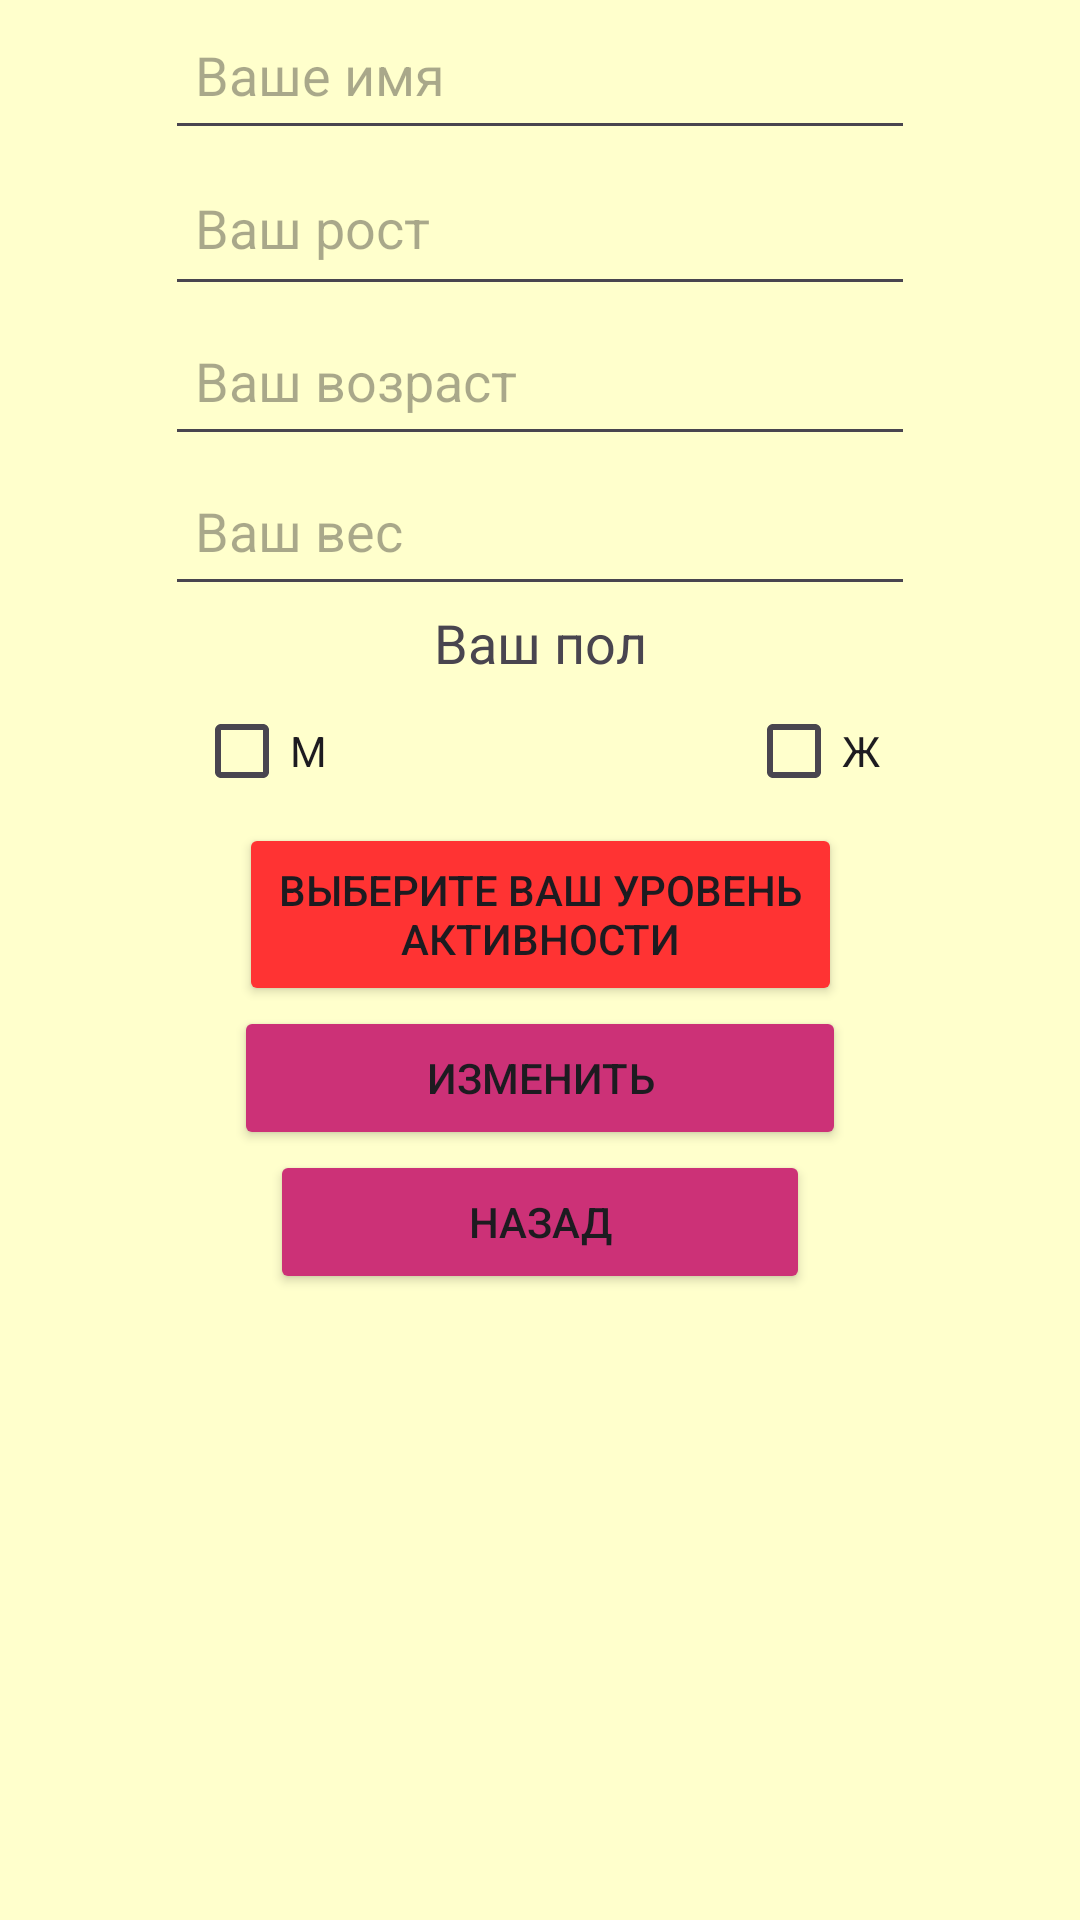

Reconstruct the res/layout file that produces this screen, plus the resources it refers to.
<!-- AndroidManifest.xml: application theme Theme.Working -->
<!-- res/layout/user_edit.xml -->
<?xml version="1.0" encoding="utf-8"?>
<androidx.constraintlayout.widget.ConstraintLayout xmlns:android="http://schemas.android.com/apk/res/android"
    xmlns:app="http://schemas.android.com/apk/res-auto"
    xmlns:tools="http://schemas.android.com/tools"
    android:orientation="vertical"
    android:layout_width="wrap_content"
    android:layout_height="wrap_content"
    android:background="#ffffcc">

    <CheckBox
        android:id="@+id/checkBox_women2"
        android:layout_width="wrap_content"
        android:layout_height="wrap_content"
        android:text="Ж"
        app:layout_constraintEnd_toEndOf="parent"
        app:layout_constraintHorizontal_bias="0.797"
        app:layout_constraintStart_toStartOf="parent"
        app:layout_constraintTop_toBottomOf="@+id/textView17" />

    <CheckBox
        android:id="@+id/checkBox_male2"
        android:layout_width="wrap_content"
        android:layout_height="wrap_content"
        android:text="М"
        app:layout_constraintEnd_toEndOf="parent"
        app:layout_constraintHorizontal_bias="0.207"
        app:layout_constraintStart_toStartOf="parent"
        app:layout_constraintTop_toBottomOf="@+id/textView17" />

    <TextView
        android:id="@+id/textView17"
        android:layout_width="wrap_content"
        android:layout_height="wrap_content"
        android:text="Ваш пол"
        android:textSize="18sp"
        app:layout_constraintEnd_toEndOf="parent"
        app:layout_constraintStart_toStartOf="parent"
        app:layout_constraintTop_toBottomOf="@+id/weight_text" />

    <EditText
        android:id="@+id/height_text"
        android:layout_width="250dp"
        android:layout_height="52dp"
        android:hint="Ваш рост"
        android:inputType="numberDecimal"
        android:maxLength="6"
        android:padding="10dp"
        app:layout_constraintEnd_toEndOf="parent"
        app:layout_constraintStart_toStartOf="parent"
        app:layout_constraintTop_toBottomOf="@+id/title_text"></EditText>

    <EditText
        android:id="@+id/weight_text"
        android:layout_width="250dp"
        android:layout_height="50dp"
        android:hint="Ваш вес"
        android:inputType="numberDecimal"
        android:maxLength="3"
        android:padding="10dp"
        app:layout_constraintEnd_toEndOf="parent"
        app:layout_constraintStart_toStartOf="parent"
        app:layout_constraintTop_toBottomOf="@+id/years_text"></EditText>

    <Button

        android:id="@+id/button_active"
        android:layout_width="201dp"
        android:layout_height="61dp"
        android:backgroundTint="#ff3333"
        android:text="Выберите ваш уровень активности"
        app:layout_constraintEnd_toEndOf="parent"
        app:layout_constraintStart_toStartOf="parent"
        app:layout_constraintTop_toBottomOf="@+id/checkBox_women2" />

    <Button
        android:id="@+id/btn1"
        android:layout_width="204dp"
        android:layout_height="48dp"
        android:backgroundTint="#cc3177"
        android:text="Изменить"
        app:layout_constraintEnd_toEndOf="parent"
        app:layout_constraintStart_toStartOf="parent"
        app:layout_constraintTop_toBottomOf="@+id/button_active"></Button>

    <Button
        android:id="@+id/btn2"
        android:layout_width="180dp"
        android:layout_height="48dp"
        android:backgroundTint="#cc3177"
        android:text="Назад"
        app:layout_constraintEnd_toEndOf="parent"
        app:layout_constraintStart_toStartOf="parent"
        app:layout_constraintTop_toBottomOf="@+id/btn1"></Button>

    <EditText
        android:id="@+id/title_text"
        android:layout_width="250dp"
        android:layout_height="50dp"
        android:hint="Ваше имя"
        android:maxLength="20"
        android:padding="10dp"
        app:layout_constraintEnd_toEndOf="parent"
        app:layout_constraintStart_toStartOf="parent"
        app:layout_constraintTop_toTopOf="parent"></EditText>

    <EditText
        android:id="@+id/years_text"
        android:layout_width="250dp"
        android:layout_height="50dp"
        android:ems="10"
        android:hint="Ваш возраст"
        android:inputType="number"
        android:maxLength="3"
        android:padding="10dp"
        app:layout_constraintEnd_toEndOf="parent"
        app:layout_constraintStart_toStartOf="parent"
        app:layout_constraintTop_toBottomOf="@+id/height_text" />


</androidx.constraintlayout.widget.ConstraintLayout>
<!-- resources referenced by this layout -->
<resources>
  <style name="Theme.Working" parent="Base.Theme.Working" />
  <style name="Base.Theme.Working" parent="Theme.Material3.DayNight.NoActionBar">
          
          
      </style>
</resources>
